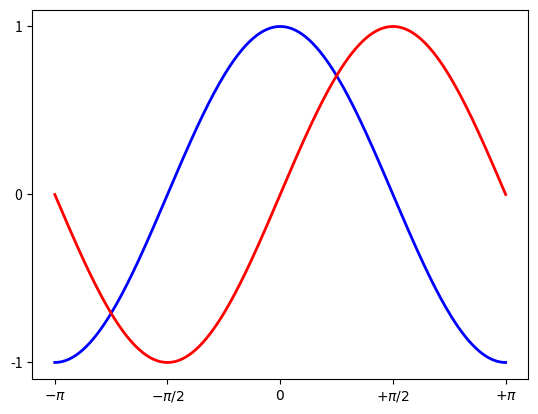

Generate this figure with matplotlib:
"""
Spines are the lines connecting the axis tick marks and noting
the boundaries of the data area. They can be placed at arbitrary
positions and until now, they were on the border of the axis.
We'll change that since we want to have them in the middle.
Since there are four of them (top/bottom/left/right), we'll
discard the top and right by setting their color to none and
we'll move the bottom and left ones to coordinate 0 in data
space coordinates.
You can also play with the ticks positions by setting them to
both or none.
:lesson goal file: goal06.py
"""

# Imports
import numpy as np
import matplotlib.pyplot as plt

x = np.linspace(-np.pi, np.pi, 256, endpoint=True)
c, s = np.cos(x), np.sin(x)

# Plot cosine using blue color with a continuous line of width 2 (pixels)
plt.plot(x, c, color="blue", linewidth=2.0, linestyle="-")

# Plot sine using red color with a continuous line of width 2 (pixels)
plt.plot(x, s, color="red", linewidth=2.0, linestyle="-")

# Set x limits
plt.xlim(x.min()*1.1, x.max()*1.1)

# Set x ticks
plt.xticks([-np.pi, -np.pi/2, 0, np.pi/2, np.pi],
           [r'$-\pi$', r'$-\pi/2$', r'$0$', r'$+\pi/2$', r'$+\pi$'])

# Set y limits
plt.ylim(c.min()*1.1, c.max()*1.1)

# Set y ticks
plt.yticks([-1, 0, 1])

ax = plt.gca()
ax.spines['right'].set_color('black')
ax.spines['top'].set_color('black')
ax.spines['bottom'].set_position(('data', c.min()*1.1))
ax.xaxis.set_ticks_position('bottom')
ax.spines['left'].set_position(('data', x.min()*1.1))
ax.yaxis.set_ticks_position('left')

# Show result on screen
plt.show()
